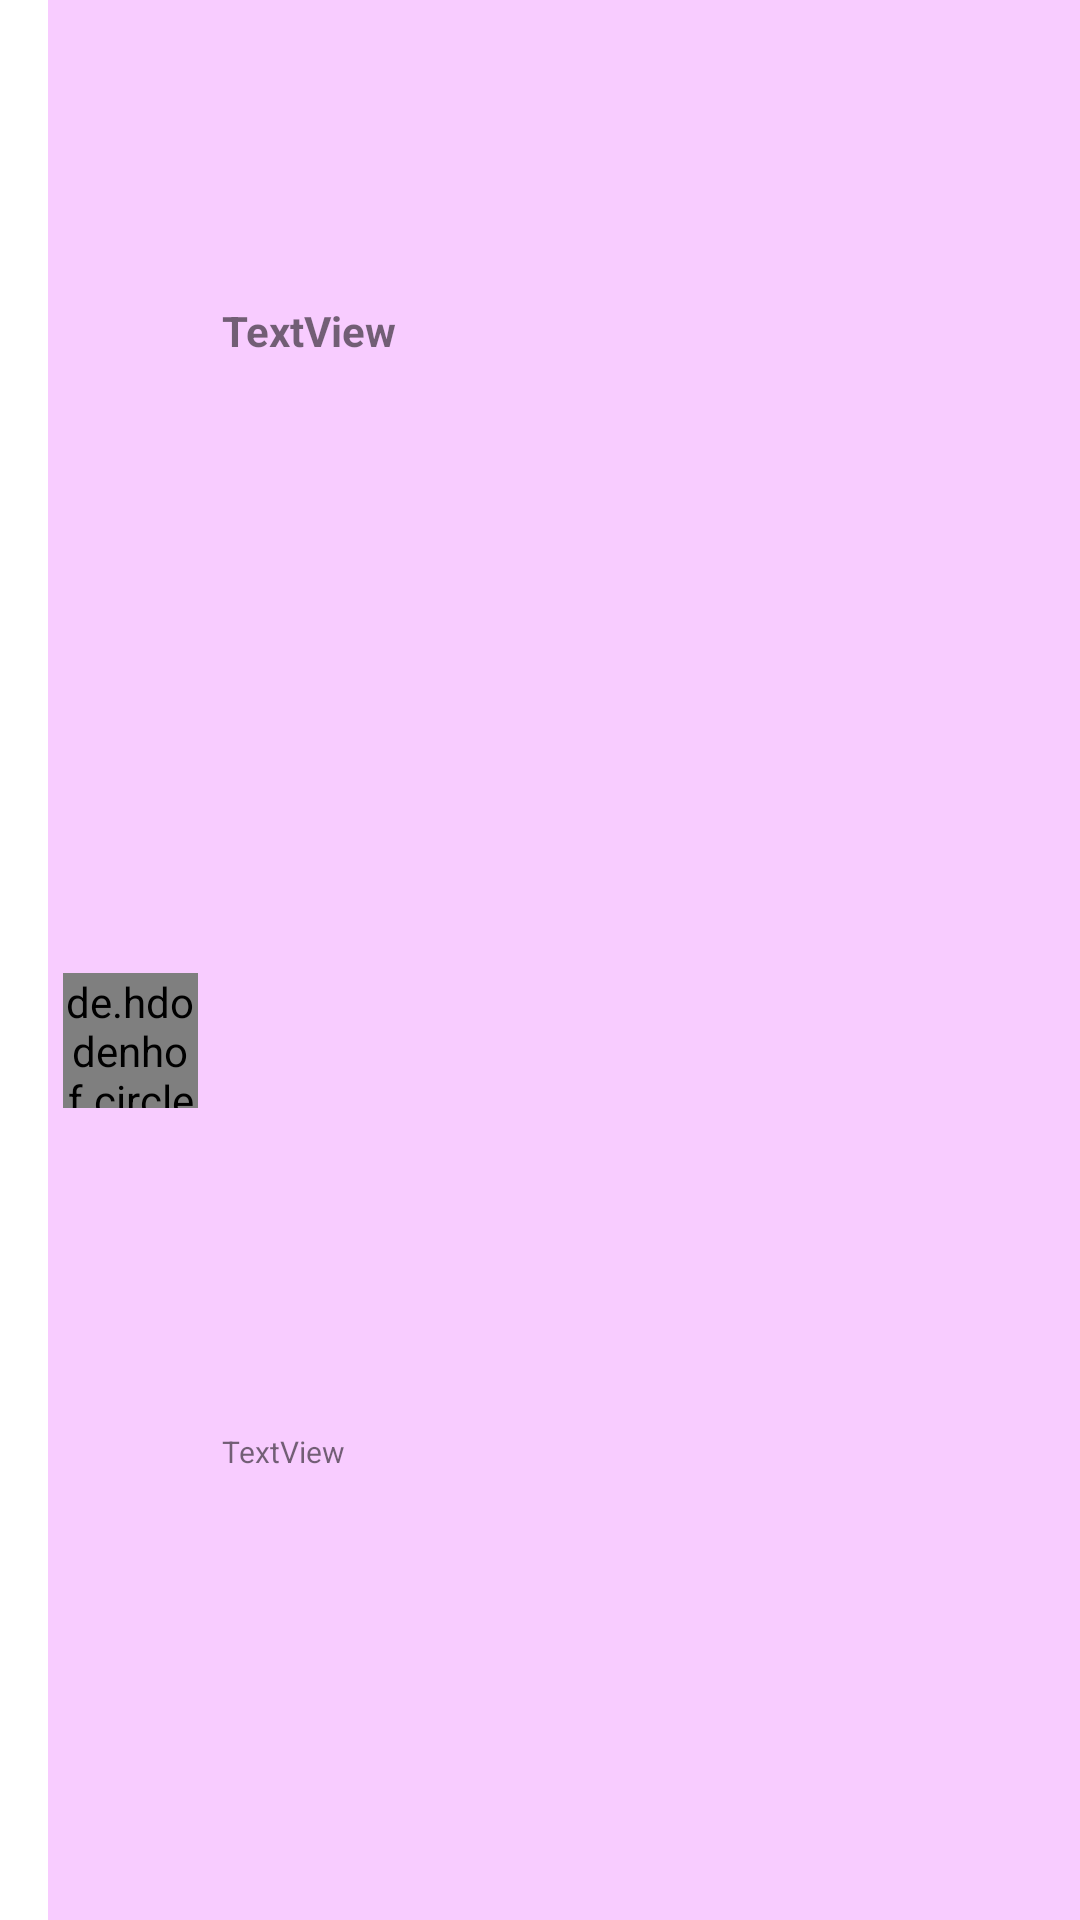

Produce the Android XML layout that renders to this screen, including the resource entries it uses.
<!-- AndroidManifest.xml: application theme Theme.NereChat -->
<!-- res/layout/barra_chat.xml -->
<?xml version="1.0" encoding="utf-8"?>
<androidx.appcompat.widget.Toolbar xmlns:android="http://schemas.android.com/apk/res/android"
    xmlns:app="http://schemas.android.com/apk/res-auto"
    xmlns:tools="http://schemas.android.com/tools"
    android:layout_width="match_parent" android:layout_height="?attr/actionBarSize">

    <androidx.constraintlayout.widget.ConstraintLayout
        android:layout_width="match_parent"
        android:layout_height="match_parent"
        android:background="#F8CCFF">

        <de.hdodenhof.circleimageview.CircleImageView
            android:id="@+id/barraImagenPErfil"
            android:layout_width="45dp"
            android:layout_height="45dp"
            android:src="@drawable/icono"
            app:layout_constraintBottom_toBottomOf="parent"
            app:layout_constraintEnd_toEndOf="parent"
            app:layout_constraintHorizontal_bias="0.017"
            app:layout_constraintStart_toStartOf="parent"
            app:layout_constraintTop_toTopOf="parent"
            app:layout_constraintVertical_bias="0.545">


        </de.hdodenhof.circleimageview.CircleImageView>

        <TextView
            android:id="@+id/barraNombreUsu"
            android:layout_width="wrap_content"
            android:layout_height="wrap_content"
            android:text="TextView"
            android:textStyle="bold"
            app:layout_constraintBottom_toBottomOf="parent"
            app:layout_constraintEnd_toEndOf="parent"
            app:layout_constraintHorizontal_bias="0.034"
            app:layout_constraintStart_toEndOf="@+id/barraImagenPErfil"
            app:layout_constraintTop_toTopOf="parent"
            app:layout_constraintVertical_bias="0.162" />

        <TextView
            android:id="@+id/barraEstado"
            android:layout_width="wrap_content"
            android:layout_height="wrap_content"
            android:text="TextView"
            android:textSize="10sp"
            app:layout_constraintBottom_toBottomOf="parent"
            app:layout_constraintEnd_toEndOf="@+id/barraNombreUsu"
            app:layout_constraintHorizontal_bias="0.0"
            app:layout_constraintStart_toStartOf="@+id/barraNombreUsu"
            app:layout_constraintTop_toBottomOf="@+id/barraNombreUsu"
            app:layout_constraintVertical_bias="0.705" />


    </androidx.constraintlayout.widget.ConstraintLayout>
</androidx.appcompat.widget.Toolbar>
<!-- resources referenced by this layout -->
<resources>
  <style name="Theme.NereChat" parent="Theme.MaterialComponents.DayNight.DarkActionBar">
          
          <item name="colorPrimary">@color/azul_medioOscuro</item>
          <item name="colorPrimaryVariant">#3747A6</item>
          <item name="colorOnPrimary">@color/white</item>
          
          <item name="colorSecondary">#9FDBF6</item>
          <item name="colorSecondaryVariant">@color/azul_medio</item>
          <item name="colorOnSecondary">@color/black</item>
          
          
          <item name="android:statusBarColor" tools:targetApi="l">?attr/colorPrimaryVariant</item>
          
      </style>
  <color name="azul_medioOscuro">#1584DC</color>
  <color name="white">#FFFFFFFF</color>
  <color name="azul_medio">#7AD6FF</color>
  <color name="black">#FF000000</color>
</resources>
